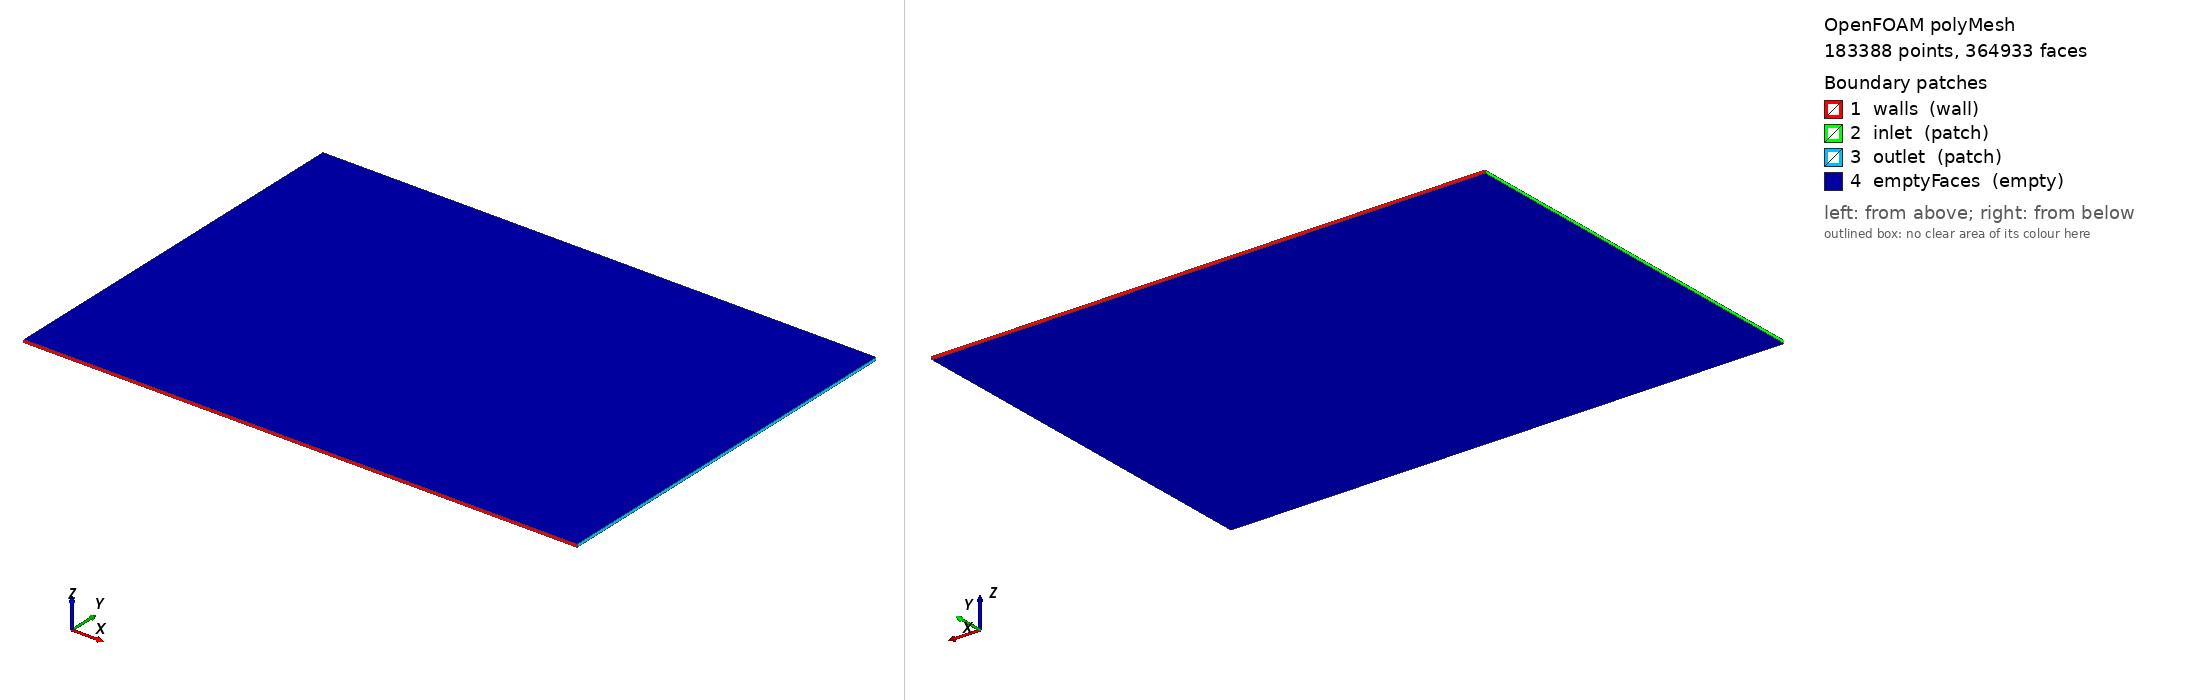

OpenFOAM case: the committed polyMesh, 183388 points, 364933 faces. Boundary patches (legend numbers): 1 walls (wall), 2 inlet (patch), 3 outlet (patch), 4 emptyFaces (empty). Left view from above one corner, right view from below the opposite corner. Boundary conditions: 4 field file(s) under 0/; 4 of 4 drawn patches have an entry in a shipped field file.

=== constant/polyMesh/boundary ===
/*--------------------------------*- C++ -*----------------------------------*\
  =========                 |
  \\      /  F ield         | OpenFOAM: The Open Source CFD Toolbox
   \\    /   O peration     | Website:  https://openfoam.org
    \\  /    A nd           | Version:  7
     \\/     M anipulation  |
\*---------------------------------------------------------------------------*/
FoamFile
{
    version     2.0;
    format      ascii;
    class       polyBoundaryMesh;
    location    "constant/polyMesh";
    object      boundary;
}
// * * * * * * * * * * * * * * * * * * * * * * * * * * * * * * * * * * * * * //

4
(
    walls
    {
        type            wall;
        inGroups        List<word> 1(wall);
        nFaces          720;
        startFace       181547;
    }
    inlet
    {
        type            patch;
        nFaces          253;
        startFace       182267;
    }
    outlet
    {
        type            patch;
        nFaces          253;
        startFace       182520;
    }
    emptyFaces
    {
        type            empty;
        inGroups        List<word> 1(empty);
        nFaces          182160;
        startFace       182773;
    }
)

// ************************************************************************* //


=== system/controlDict ===
/*--------------------------------*- C++ -*----------------------------------*\
| =========                 |                                                 |
| \\      /  F ield         | OpenFOAM: The Open Source CFD Toolbox           |
|  \\    /   O peration     | Version:  plus                                  |
|   \\  /    A nd           | Web:      www.OpenFOAM.com                      |
|    \\/     M anipulation  |                                                 |
\*---------------------------------------------------------------------------*/
FoamFile
{
    version     2.0;
    format      ascii;
    class       dictionary;
    location    "system";
    object      controlDict;
}
// * * * * * * * * * * * * * * * * * * * * * * * * * * * * * * * * * * * * * //

application     elasticHBPF_noepss;

startFrom       latestTime;

startTime       0;

stopAt          endTime; //writeNow; //endTime;

endTime 0.8400000000000005;

deltaT          1e-6;

writeControl    adjustableRunTime;

writeInterval 0.01;

purgeWrite      0;

writeFormat     ascii;

writePrecision  10;

writeCompression uncompressed;

timeFormat      general;

timePrecision   10;

runTimeModifiable yes;

adjustTimeStep  yes;

maxCo           0.15;
maxDeltaT       1e-2;


// ************************************************************************* //


=== 0/D ===
/*--------------------------------*- C++ -*----------------------------------*\
  =========                 |
  \\      /  F ield         | OpenFOAM: The Open Source CFD Toolbox
   \\    /   O peration     | Website:  https://openfoam.org
    \\  /    A nd           | Version:  7
     \\/     M anipulation  |
\*---------------------------------------------------------------------------*/
FoamFile
{
    version     2.0;
    format      ascii;
    class       volVectorField;
    location    "0";
    object      D;
}
// * * * * * * * * * * * * * * * * * * * * * * * * * * * * * * * * * * * * * //

dimensions      [0 1 0 0 0 0 0];

internalField   uniform (0 0 0);

boundaryField
{
    walls
    {
        type            fixedValue;
        value           uniform (0 0 0);
    }
    inlet
    {
        type            fixedValue;
        value           uniform (0 0 0);
    }
    outlet
    {
        type            fixedValue;
        value           uniform (0 0 0);
    }
    emptyFaces
    {
        type            empty;
    }
}


// ************************************************************************* //


=== 0/U ===
/*--------------------------------*- C++ -*----------------------------------*\
  =========                 |
  \\      /  F ield         | OpenFOAM: The Open Source CFD Toolbox
   \\    /   O peration     | Website:  https://openfoam.org
    \\  /    A nd           | Version:  7
     \\/     M anipulation  |
\*---------------------------------------------------------------------------*/
FoamFile
{
    version     2.0;
    format      ascii;
    class       volVectorField;
    location    "0";
    object      U;
}
// * * * * * * * * * * * * * * * * * * * * * * * * * * * * * * * * * * * * * //

dimensions      [0 1 -1 0 0 0 0];

internalField uniform (0.0 0.0 0.0);

boundaryField
{
    walls
    {
        type            fixedValue;
        value           uniform (0 0 0);
    }
    inlet
    {
        type            fixedValue;
        value           uniform (0.0005 0 0);
    }
    outlet
    {
        type            zeroGradient;
    }
    emptyFaces
    {
        type            empty;
    }
}


// ************************************************************************* //


=== 0/epss ===
/*--------------------------------*- C++ -*----------------------------------*\
  =========                 |
  \\      /  F ield         | OpenFOAM: The Open Source CFD Toolbox
   \\    /   O peration     | Website:  https://openfoam.org
    \\  /    A nd           | Version:  7
     \\/     M anipulation  |
\*---------------------------------------------------------------------------*/
FoamFile
{
    version     2.0;
    format      ascii;
    class       volScalarField;
    location    "0";
    object      epss;
}
// * * * * * * * * * * * * * * * * * * * * * * * * * * * * * * * * * * * * * //

dimensions      [0 0 0 0 0 0 0];

internalField uniform 0.0;

boundaryField
{
    walls
    {
        type            zeroGradient;
    }
    inlet
    {
        type            zeroGradient;
    }
    outlet
    {
        type            zeroGradient;
    }
    emptyFaces
    {
        type            empty;
    }
}


// ************************************************************************* //


=== 0/p ===
/*--------------------------------*- C++ -*----------------------------------*\
  =========                 |
  \\      /  F ield         | OpenFOAM: The Open Source CFD Toolbox
   \\    /   O peration     | Website:  https://openfoam.org
    \\  /    A nd           | Version:  7
     \\/     M anipulation  |
\*---------------------------------------------------------------------------*/
FoamFile
{
    version     2.0;
    format      ascii;
    class       volScalarField;
    location    "0";
    object      p;
}
// * * * * * * * * * * * * * * * * * * * * * * * * * * * * * * * * * * * * * //

dimensions      [0 2 -2 0 0 0 0];

internalField uniform 0.0;

boundaryField
{
    walls
    {
        type            fixedFluxPressure;
        gradient        uniform 0;
        value           uniform 0;
    }
    inlet
    {
        type            zeroGradient;
    }
    outlet
    {
        type            totalPressure;
        rho             rho;
        psi             none;
        gamma           1;
        p0              uniform 0;
        value           uniform 0;
    }
    emptyFaces
    {
        type            empty;
    }
}


// ************************************************************************* //


Also in the case, not shown: constant/polyMesh/faces (numeric list); constant/polyMesh/neighbour (numeric list); constant/polyMesh/owner (numeric list); constant/polyMesh/points (numeric list).
